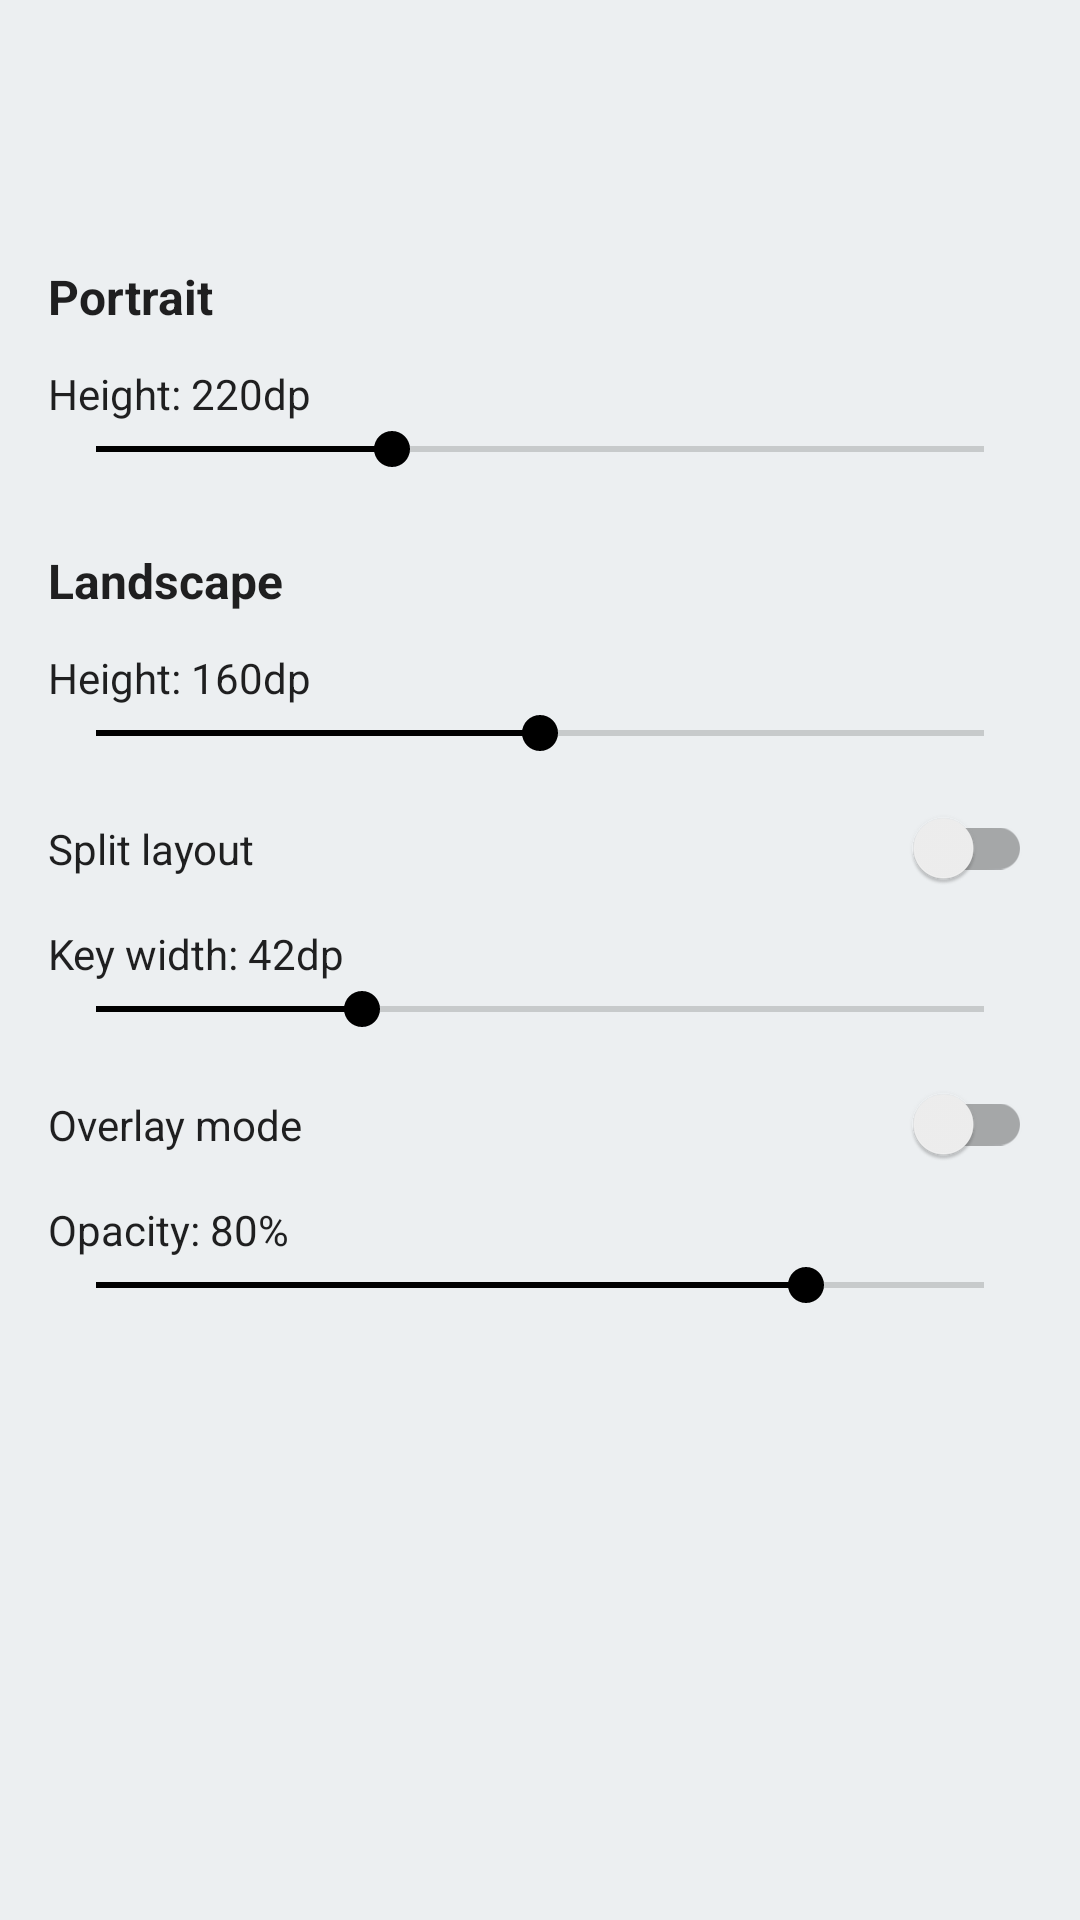

Android layout source for this screen:
<!-- AndroidManifest.xml: application theme Theme.KrKey -->
<!-- res/layout/activity_settings.xml -->
<?xml version="1.0" encoding="utf-8"?>
<LinearLayout xmlns:android="http://schemas.android.com/apk/res/android"
    android:layout_width="match_parent"
    android:layout_height="match_parent"
    android:orientation="vertical">

    <androidx.appcompat.widget.Toolbar
        android:id="@+id/toolbar"
        android:layout_width="match_parent"
        android:layout_height="?attr/actionBarSize"
        android:background="?attr/colorPrimary"
        android:theme="@style/ThemeOverlay.AppCompat.Dark.ActionBar" />

    <ScrollView
        android:layout_width="match_parent"
        android:layout_height="match_parent">

        <LinearLayout
            android:layout_width="match_parent"
            android:layout_height="wrap_content"
            android:orientation="vertical">

            <androidx.recyclerview.widget.RecyclerView
                android:id="@+id/scripts_recycler_view"
                android:layout_width="match_parent"
                android:layout_height="wrap_content"
                android:nestedScrollingEnabled="false"
                android:padding="8dp" />

            
            <LinearLayout
                android:layout_width="match_parent"
                android:layout_height="wrap_content"
                android:orientation="vertical"
                android:padding="16dp">

                <TextView
                    android:layout_width="wrap_content"
                    android:layout_height="wrap_content"
                    android:text="Portrait"
                    android:textSize="16sp"
                    android:textStyle="bold"
                    android:textColor="?android:attr/textColorPrimary"
                    android:layout_marginBottom="12dp" />

                <TextView
                    android:id="@+id/label_portrait_height"
                    android:layout_width="wrap_content"
                    android:layout_height="wrap_content"
                    android:text="Height: 220dp"
                    android:textSize="14sp"
                    android:textColor="?android:attr/textColorPrimary" />

                <SeekBar
                    android:id="@+id/seekbar_portrait_height"
                    android:layout_width="match_parent"
                    android:layout_height="wrap_content"
                    android:max="120"
                    android:progress="40"
                    android:layout_marginBottom="24dp" />

                <TextView
                    android:layout_width="wrap_content"
                    android:layout_height="wrap_content"
                    android:text="Landscape"
                    android:textSize="16sp"
                    android:textStyle="bold"
                    android:textColor="?android:attr/textColorPrimary"
                    android:layout_marginBottom="12dp" />

                <TextView
                    android:id="@+id/label_landscape_height"
                    android:layout_width="wrap_content"
                    android:layout_height="wrap_content"
                    android:text="Height: 160dp"
                    android:textSize="14sp"
                    android:textColor="?android:attr/textColorPrimary" />

                <SeekBar
                    android:id="@+id/seekbar_landscape_height"
                    android:layout_width="match_parent"
                    android:layout_height="wrap_content"
                    android:max="80"
                    android:progress="40"
                    android:layout_marginBottom="16dp" />

                <androidx.appcompat.widget.SwitchCompat
                    android:id="@+id/switch_split"
                    android:layout_width="match_parent"
                    android:layout_height="wrap_content"
                    android:text="Split layout"
                    android:textSize="14sp"
                    android:textColor="?android:attr/textColorPrimary"
                    android:layout_marginBottom="12dp" />

                <TextView
                    android:id="@+id/label_key_width"
                    android:layout_width="wrap_content"
                    android:layout_height="wrap_content"
                    android:text="Key width: 42dp"
                    android:textSize="14sp"
                    android:textColor="?android:attr/textColorPrimary" />

                <SeekBar
                    android:id="@+id/seekbar_key_width"
                    android:layout_width="match_parent"
                    android:layout_height="wrap_content"
                    android:max="40"
                    android:progress="12"
                    android:layout_marginBottom="16dp" />

                <androidx.appcompat.widget.SwitchCompat
                    android:id="@+id/switch_overlay"
                    android:layout_width="match_parent"
                    android:layout_height="wrap_content"
                    android:text="Overlay mode"
                    android:textSize="14sp"
                    android:textColor="?android:attr/textColorPrimary"
                    android:layout_marginBottom="12dp" />

                <TextView
                    android:id="@+id/label_opacity"
                    android:layout_width="wrap_content"
                    android:layout_height="wrap_content"
                    android:text="Opacity: 80%"
                    android:textSize="14sp"
                    android:textColor="?android:attr/textColorPrimary" />

                <SeekBar
                    android:id="@+id/seekbar_opacity"
                    android:layout_width="match_parent"
                    android:layout_height="wrap_content"
                    android:max="100"
                    android:progress="80"
                    android:layout_marginBottom="8dp" />
            </LinearLayout>
        </LinearLayout>
    </ScrollView>
</LinearLayout>
<!-- resources referenced by this layout -->
<resources>
  <style name="Theme.KrKey" parent="Theme.AppCompat.DayNight.NoActionBar">
          <item name="colorPrimary">@color/keyboard_bg</item>
          <item name="colorPrimaryDark">@color/keyboard_bg</item>
          <item name="colorAccent">@color/key_text_color</item>
          <item name="android:windowBackground">@color/keyboard_bg</item>
      </style>
  <color name="keyboard_bg">#eceff1</color>
  <color name="key_text_color">#000000</color>
</resources>
